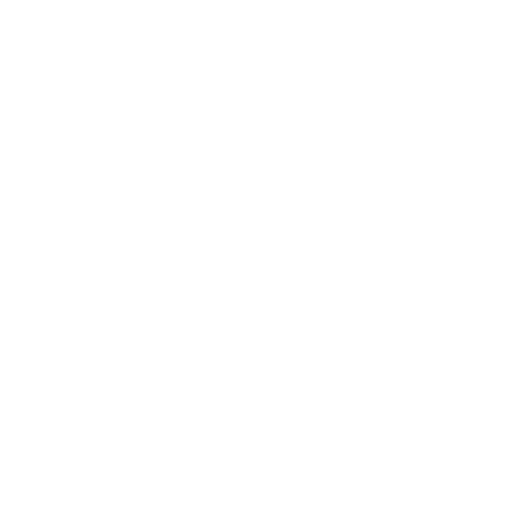
t = 0.00 s
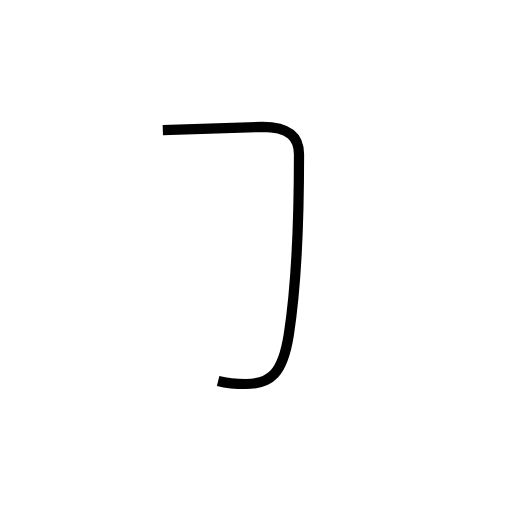
t = 1.27 s
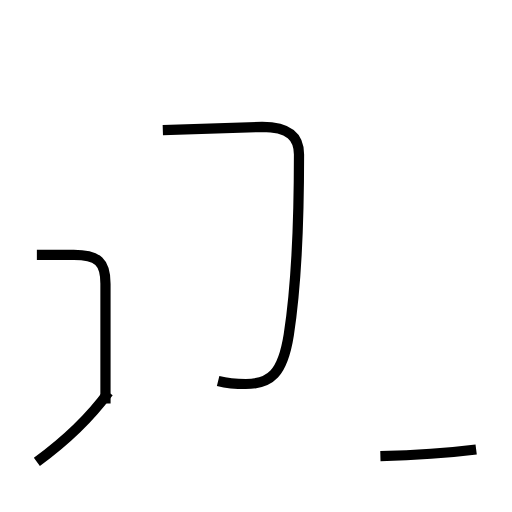
t = 2.46 s
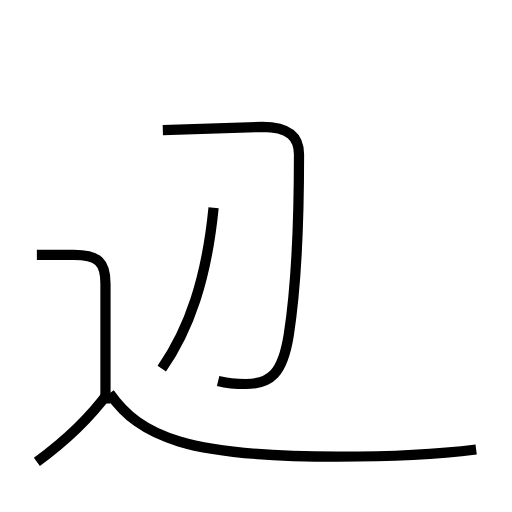
t = 3.80 s
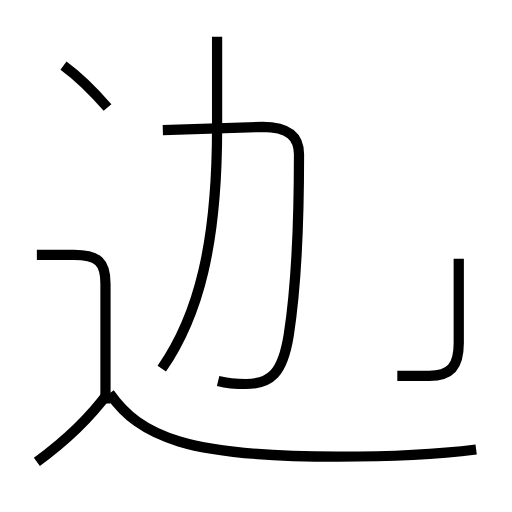
t = 4.97 s
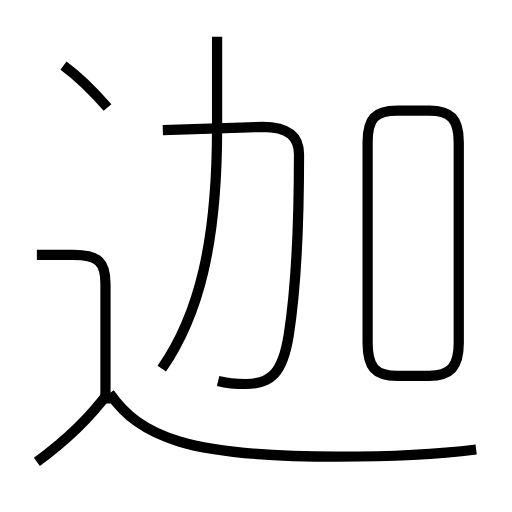
t = 6.45 s

The animated SVG that drew these frames (rendered in a browser with its animation timeline set to each time). Animation: 7 SMIL elements (animate=7); one cycle of 6.45 s.

<?xml version='1.0' encoding='utf-8'?>
<svg viewBox="0.0 -6.0 50.0 50.0" version="1.1" xmlns="http://www.w3.org/2000/svg"><rect x="-1000" y="-1000" width="2000" height="2000" stroke="white" fill="white" /><g style="fill:none;stroke:#000000;stroke-width:1"><path d="M 21.3 -6.8 C 22.1 -6.6 23.1 -6.5 24.0 -6.5 C 26.4 -6.5 27.6 -7.5 28.2 -11.3 C 28.9 -15.8 29.2 -21.3 29.2 -28.9 C 29.2 -30.6 28.3 -31.6 25.6 -31.6 L 15.9 -31.3 " transform="translate(0.0 38.0)" stroke-dasharray="42.414173408175174" stroke-dashoffset="42.414173408175174"><animate attributeName="stroke-dashoffset" from="42.414173408175174" to="0" dur="1.2724252022452551s" begin="0s; anim_end.end" fill="freeze" id="anim0" /></path><path d="M 3.6 1.1 C 6.2 -0.8 8.7 -3.1 10.6 -5.7 " transform="translate(0.0 38.0)" stroke-dasharray="9.797149213364177" stroke-dashoffset="9.797149213364177"><animate attributeName="stroke-dashoffset" from="9.797149213364177" to="0" dur="0.29391447640092533s" begin="anim0.end" fill="freeze" id="anim1" /></path><path d="M 10.3 -4.6 L 10.3 -16.3 C 10.3 -18.4 9.6 -19.1 7.2 -19.1 L 3.6 -19.1 " transform="translate(0.0 38.0)" stroke-dasharray="20.23015860453163" stroke-dashoffset="20.23015860453163"><animate attributeName="stroke-dashoffset" from="20.23015860453163" to="0" dur="0.6069047581359489s" begin="anim1.end" fill="freeze" id="anim2" /></path><path d="M 46.5 -0.1 C 42.5 0.4 38.2 0.6 33.0 0.6 C 18.4 0.6 13.7 -1.3 10.7 -5.6 " transform="translate(0.0 38.0)" stroke-dasharray="37.59689988351752" stroke-dashoffset="37.59689988351752"><animate attributeName="stroke-dashoffset" from="37.59689988351752" to="0" dur="1.1279069965055257s" begin="anim2.end" fill="freeze" id="anim3" /></path><path d="M 15.8 -8.0 C 19.4 -13.2 21.2 -20.2 21.2 -31.5 L 21.2 -40.4 " transform="translate(0.0 38.0)" stroke-dasharray="33.387626290843826" stroke-dashoffset="33.387626290843826"><animate attributeName="stroke-dashoffset" from="33.387626290843826" to="0" dur="1.0016287887253148s" begin="anim3.end" fill="freeze" id="anim4" /></path><path d="M 10.5 -33.5 C 9.2 -35.0 7.7 -36.5 6.2 -37.6 " transform="translate(0.0 38.0)" stroke-dasharray="5.953204856639423" stroke-dashoffset="5.953204856639423"><animate attributeName="stroke-dashoffset" from="5.953204856639423" to="0" dur="0.17859614569918267s" begin="anim4.end" fill="freeze" id="anim5" /></path><path d="M 38.8 -7.3 L 41.9 -7.3 C 44.0 -7.3 44.8 -8.2 44.8 -10.5 L 44.8 -30.1 C 44.8 -32.4 44.0 -33.2 41.9 -33.2 L 38.8 -33.2 C 36.6 -33.2 35.9 -32.4 35.9 -30.1 L 35.9 -10.5 C 35.9 -8.2 36.6 -7.3 38.8 -7.3 Z" transform="translate(0.0 38.0)" stroke-dasharray="65.45790533208408" stroke-dashoffset="65.45790533208408"><animate attributeName="stroke-dashoffset" from="65.45790533208408" to="0" dur="1.9637371599625224s" begin="anim5.end" fill="freeze" id="anim_end" /></path></g></svg>
